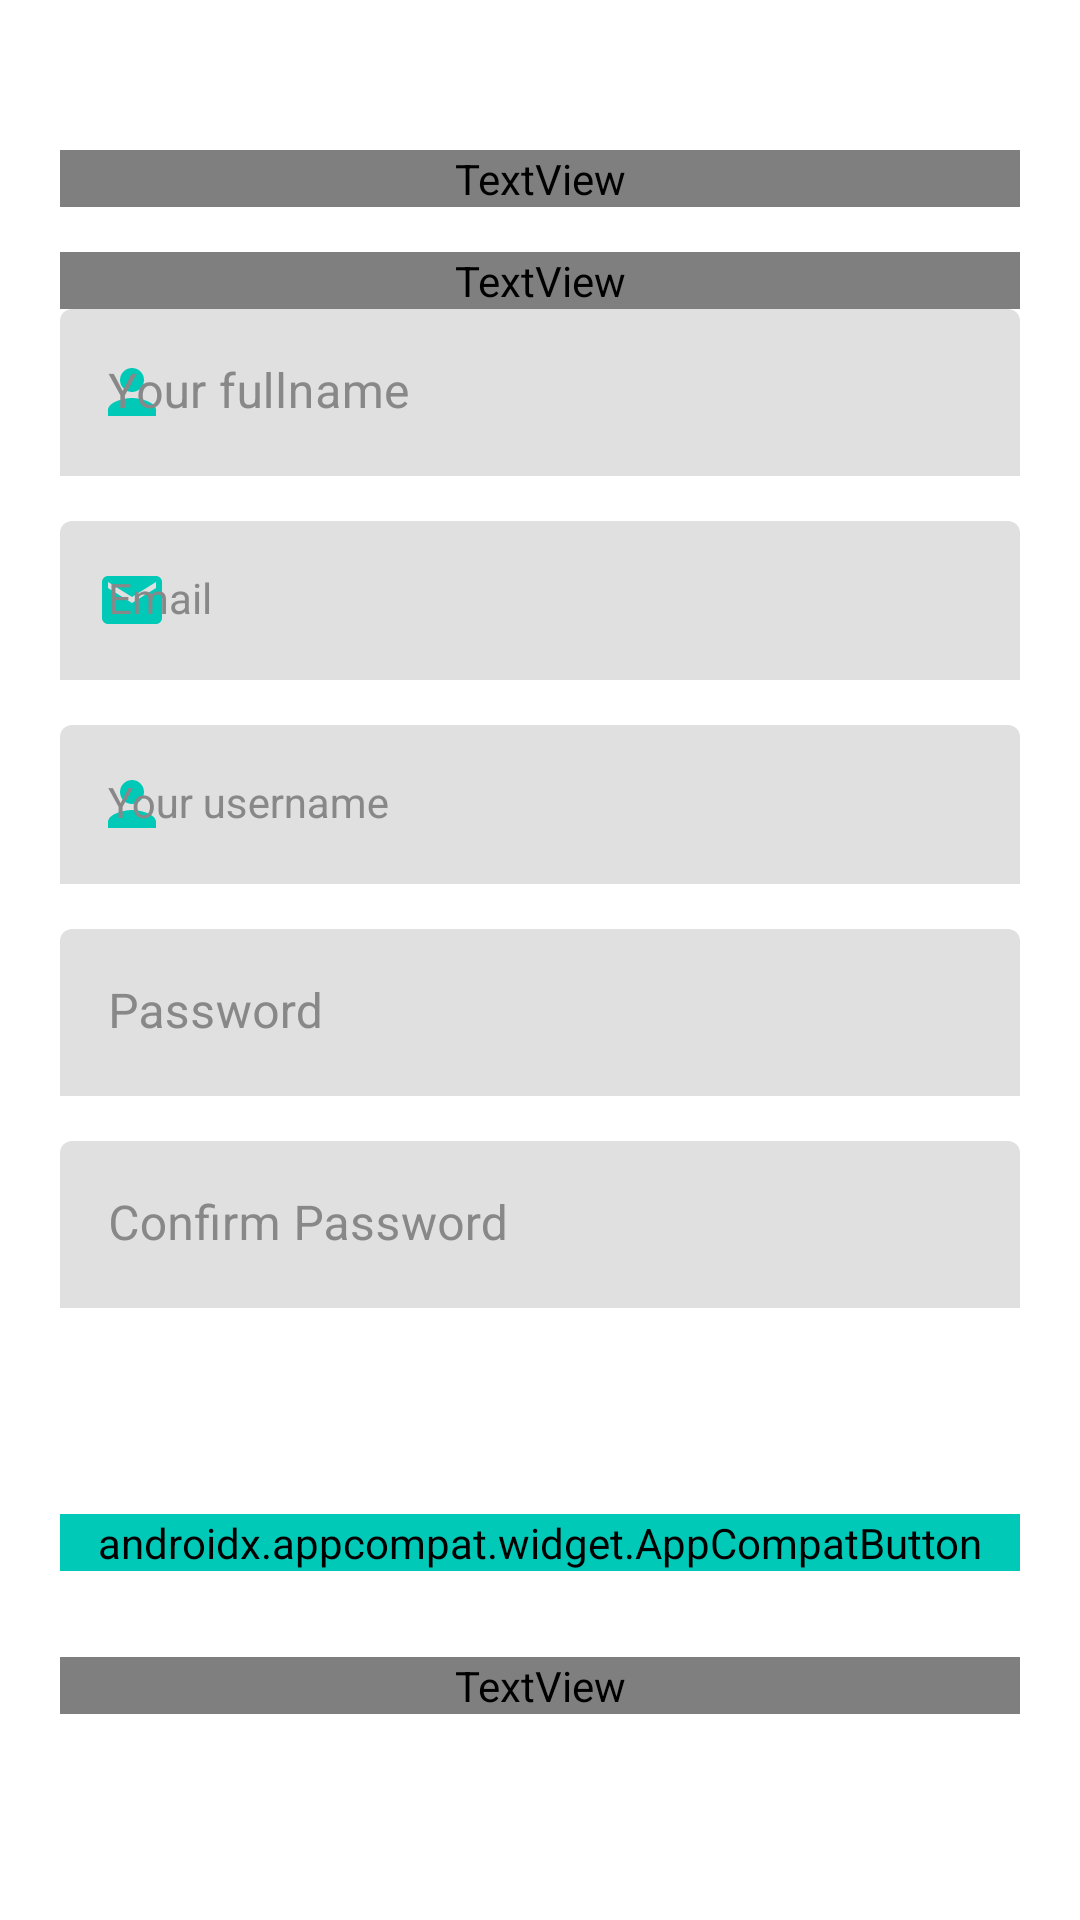

This screen was rendered from an Android layout file. Write that file and the resources it references.
<!-- AndroidManifest.xml: application theme Theme.ONENESS -->
<!-- res/layout/activity_sign_up.xml -->
<?xml version="1.0" encoding="utf-8"?>
<androidx.constraintlayout.widget.ConstraintLayout xmlns:android="http://schemas.android.com/apk/res/android"
    xmlns:app="http://schemas.android.com/apk/res-auto"
    xmlns:tools="http://schemas.android.com/tools"
    android:layout_width="match_parent"
    android:layout_height="match_parent"
    tools:context=".SignUp"
    android:padding="20dp"
    >

    <TextView
        android:id="@+id/tv_signup_title"
        android:layout_width="match_parent"
        android:layout_height="wrap_content"
        android:layout_marginTop="30dp"
        android:text="@string/create_an_account"
        style="@style/Title"
        app:layout_constraintEnd_toEndOf="parent"
        app:layout_constraintStart_toStartOf="parent"
        app:layout_constraintTop_toTopOf="parent"
        tools:ignore="MissingConstraints" />

    <TextView
        android:id="@+id/tv_signup_subtitle"
        android:layout_width="match_parent"
        android:layout_height="wrap_content"
        android:layout_marginTop="15dp"
        tools:ignore="MissingConstraints"
        style="@style/SubTitle"
        android:text="@string/signup_sub_title"
        app:layout_constraintEnd_toEndOf="parent"
        app:layout_constraintStart_toStartOf="parent"
        app:layout_constraintTop_toBottomOf="@id/tv_signup_title"
        />

    <com.google.android.material.textfield.TextInputLayout
        android:id="@+id/edt_fullname"
        style="@style/TextInputLayout"
        android:layout_width="match_parent"
        android:layout_height="wrap_content"
        android:layout_marginTop="0dp"
        app:layout_constraintTop_toBottomOf="@id/tv_signup_subtitle"
        app:layout_constraintEnd_toEndOf="parent"
        android:hint="@string/your_fullname"
        app:layout_constraintStart_toStartOf="parent"
        app:startIconDrawable="@drawable/ic_baseline_person_24"
        tools:ignore="MissingConstraints"
        tools:layout_editor_absoluteY="242dp">

        <com.google.android.material.textfield.TextInputEditText
            android:id="@+id/et_fullname"
            android:layout_width="match_parent"
            android:layout_height="wrap_content"
            tools:ignore="SpeakableTextPresentCheck" />
    </com.google.android.material.textfield.TextInputLayout>

    <com.google.android.material.textfield.TextInputLayout
        android:id="@+id/edt_email"
        style="@style/TextInputLayout"
        android:layout_width="match_parent"
        android:layout_height="wrap_content"
        android:layout_marginTop="15dp"
        app:layout_constraintTop_toBottomOf="@id/edt_fullname"
        app:layout_constraintEnd_toEndOf="parent"
        android:hint="@string/email"
        app:layout_constraintStart_toStartOf="parent"
        app:startIconDrawable="@drawable/ic_baseline_email_24"
        tools:ignore="MissingConstraints"
        tools:layout_editor_absoluteY="242dp">

        <com.google.android.material.textfield.TextInputEditText
            android:id="@+id/et_email"
            android:layout_width="match_parent"
            android:layout_height="wrap_content"
            style="@style/TextInputEditText"
            tools:ignore="SpeakableTextPresentCheck" />
    </com.google.android.material.textfield.TextInputLayout>

    <com.google.android.material.textfield.TextInputLayout
        android:id="@+id/edt_username"
        style="@style/TextInputLayout"
        android:layout_width="match_parent"
        android:layout_height="wrap_content"
        android:layout_marginTop="15dp"
        app:layout_constraintTop_toBottomOf="@id/edt_email"
        app:layout_constraintEnd_toEndOf="parent"
        android:hint="@string/your_username"
        app:layout_constraintStart_toStartOf="parent"
        app:startIconDrawable="@drawable/ic_baseline_person_24"
        tools:ignore="MissingConstraints"
        tools:layout_editor_absoluteY="242dp">

        <com.google.android.material.textfield.TextInputEditText
            android:id="@+id/et_username"
            android:layout_width="match_parent"
            android:layout_height="wrap_content"
            style="@style/TextInputEditText"
            tools:ignore="SpeakableTextPresentCheck" />
    </com.google.android.material.textfield.TextInputLayout>

    <com.google.android.material.textfield.TextInputLayout
        android:id="@+id/edt_password"
        style="@style/TextInputLayout"
        android:layout_width="match_parent"
        android:layout_height="wrap_content"
        android:layout_marginTop="15dp"
        app:layout_constraintTop_toBottomOf="@id/edt_username"
        app:layout_constraintEnd_toEndOf="parent"
        android:hint="@string/password"
        app:layout_constraintStart_toStartOf="parent"
        app:startIconDrawable="@drawable/ic_baseline_lock_24"
        tools:ignore="MissingConstraints"
        tools:layout_editor_absoluteY="242dp">

        <com.google.android.material.textfield.TextInputEditText
            android:id="@+id/et_password"
            android:layout_width="match_parent"
            android:layout_height="wrap_content"
            android:inputType="textPassword"
            tools:ignore="SpeakableTextPresentCheck" />
    </com.google.android.material.textfield.TextInputLayout>

    <com.google.android.material.textfield.TextInputLayout
        android:id="@+id/edt_confirm_password"
        style="@style/TextInputLayout"
        android:layout_width="match_parent"
        android:layout_height="wrap_content"
        android:layout_marginTop="15dp"
        app:layout_constraintTop_toBottomOf="@id/edt_password"
        app:layout_constraintEnd_toEndOf="parent"
        android:hint="@string/confirm_password"
        app:layout_constraintStart_toStartOf="parent"
        app:startIconDrawable="@drawable/ic_baseline_lock_24"
        tools:ignore="MissingConstraints"
        tools:layout_editor_absoluteY="242dp">

        <com.google.android.material.textfield.TextInputEditText
            android:id="@+id/et_confirm_password"
            android:layout_width="match_parent"
            android:layout_height="wrap_content"
            android:inputType="textPassword"
            tools:ignore="SpeakableTextPresentCheck" />
    </com.google.android.material.textfield.TextInputLayout>


    <androidx.appcompat.widget.AppCompatButton
        android:id="@+id/btnSignUP"
        android:layout_width="match_parent"
        android:layout_height="wrap_content"
        app:layout_constraintBottom_toTopOf="@id/tv_have_account"
        android:layout_marginTop="50dp"
        android:text="@string/sign_up"
        app:layout_constraintTop_toBottomOf="@id/edt_confirm_password"
        style ="@style/ButtonGreen"
        android:layout_marginBottom="10dp"
        app:layout_constraintEnd_toEndOf="parent"
        app:layout_constraintStart_toStartOf="parent"/>



    <TextView
        android:id="@+id/tv_have_account"
        android:layout_width="match_parent"
        android:layout_height="wrap_content"
        android:layout_marginBottom="30dp"
        android:text="@string/register_have_account"
        android:textAlignment="center"
        style="@style/SubTitle"
        app:layout_constraintTop_toBottomOf="@id/btnSignUP"
        app:layout_constraintBottom_toBottomOf="parent"
        app:layout_constraintStart_toStartOf="parent"
        app:layout_constraintEnd_toEndOf="parent"
        />
</androidx.constraintlayout.widget.ConstraintLayout>
<!-- resources referenced by this layout -->
<resources>
  <!-- drawable ic_baseline_email_24 (drawable-v24) -->
  <vector android:height="24dp" android:tint="#00c9b8"
      android:viewportHeight="24" android:viewportWidth="24"
      android:width="24dp" xmlns:android="http://schemas.android.com/apk/res/android">
      <path android:fillColor="@android:color/white" android:pathData="M20,4L4,4c-1.1,0 -1.99,0.9 -1.99,2L2,18c0,1.1 0.9,2 2,2h16c1.1,0 2,-0.9 2,-2L22,6c0,-1.1 -0.9,-2 -2,-2zM20,8l-8,5 -8,-5L4,6l8,5 8,-5v2z"/>
  </vector>
  <!-- drawable ic_baseline_person_24 (drawable-v24) -->
  <vector android:height="24dp" android:tint="#00C9B8"
      android:viewportHeight="24" android:viewportWidth="24"
      android:width="24dp" xmlns:android="http://schemas.android.com/apk/res/android">
      <path android:fillColor="@android:color/white" android:pathData="M12,12c2.21,0 4,-1.79 4,-4s-1.79,-4 -4,-4 -4,1.79 -4,4 1.79,4 4,4zM12,14c-2.67,0 -8,1.34 -8,4v2h16v-2c0,-2.66 -5.33,-4 -8,-4z"/>
  </vector>
  <string name="confirm_password">Confirm Password</string>
  <string name="create_an_account">Create an account</string>
  <string name="email">Email</string>
  <string name="password">Password</string>
  <string name="register_have_account">
      I already have an account
      <font color="#00C988"><b>Login</b></font>
  </string>
  <string name="sign_up">sign up</string>
  <string name="signup_sub_title">
          <font color="#00C988"><b>Register</b></font>
          to get started with the app.
      </string>
  <string name="your_fullname">Your fullname</string>
  <string name="your_username">Your username</string>
  <style name="ButtonGreen">
          <item name="android:background">@drawable/background_btn</item>
          <item name="android:backgroundTint">@color/primary_color</item>
          <item name="android:fontFamily">@font/montserratl</item>
          <item name="android:textColor">@color/white</item>
          <item name="android:textSize">14sp</item>
          <item name="android:textStyle">bold</item>
      </style>
  <style name="SubTitle">
          <item name="android:fontFamily">@font/montserratl</item>
          <item name="android:textColor">@color/grey</item>
          <item name="android:textSize">15sp</item>
      </style>
  <style name="TextInputEditText" parent="Widget.MaterialComponents.TextInputLayout.FilledBox">
          <item name="android:background" />
      </style>
  <style name="TextInputLayout" parent="Widget.MaterialComponents.TextInputLayout.FilledBox">
  
          <item name="android:textColorHint">@color/grey</item>
          <item name="hintTextColor">@color/grey</item>
          <item name="startIconTint">@color/primary_color</item>
          <item name="boxStrokeWidth">0dp</item>
          <item name="boxStrokeWidthFocused">0dp</item>
  
      </style>
  <style name="Title">
          <item name="android:fontFamily">@font/montserratl</item>
          <item name="android:textColor">@color/black</item>
          <item name="android:textSize">34sp</item>
          <item name="android:textStyle">bold</item>
      </style>
  <style name="Theme.ONENESS" parent="Theme.MaterialComponents.DayNight.NoActionBar">
          
          <item name="colorPrimary">@color/primary_color</item>
          <item name="colorPrimaryVariant">@color/primary_color</item>
          <item name="colorOnPrimary">@color/white</item>
          
          <item name="colorSecondary">@color/teal_200</item>
          <item name="colorSecondaryVariant">@color/teal_700</item>
          <item name="colorOnSecondary">@color/black</item>
          
          <item name="android:statusBarColor">?attr/colorPrimaryVariant</item>
          
      </style>
  <color name="primary_color">#00C9B8</color>
  <color name="white">#FFFFFFFF</color>
  <color name="grey">#888888</color>
  <color name="black">#FF000000</color>
  <color name="teal_200">#FF03DAC5</color>
  <color name="teal_700">#FF018786</color>
</resources>
